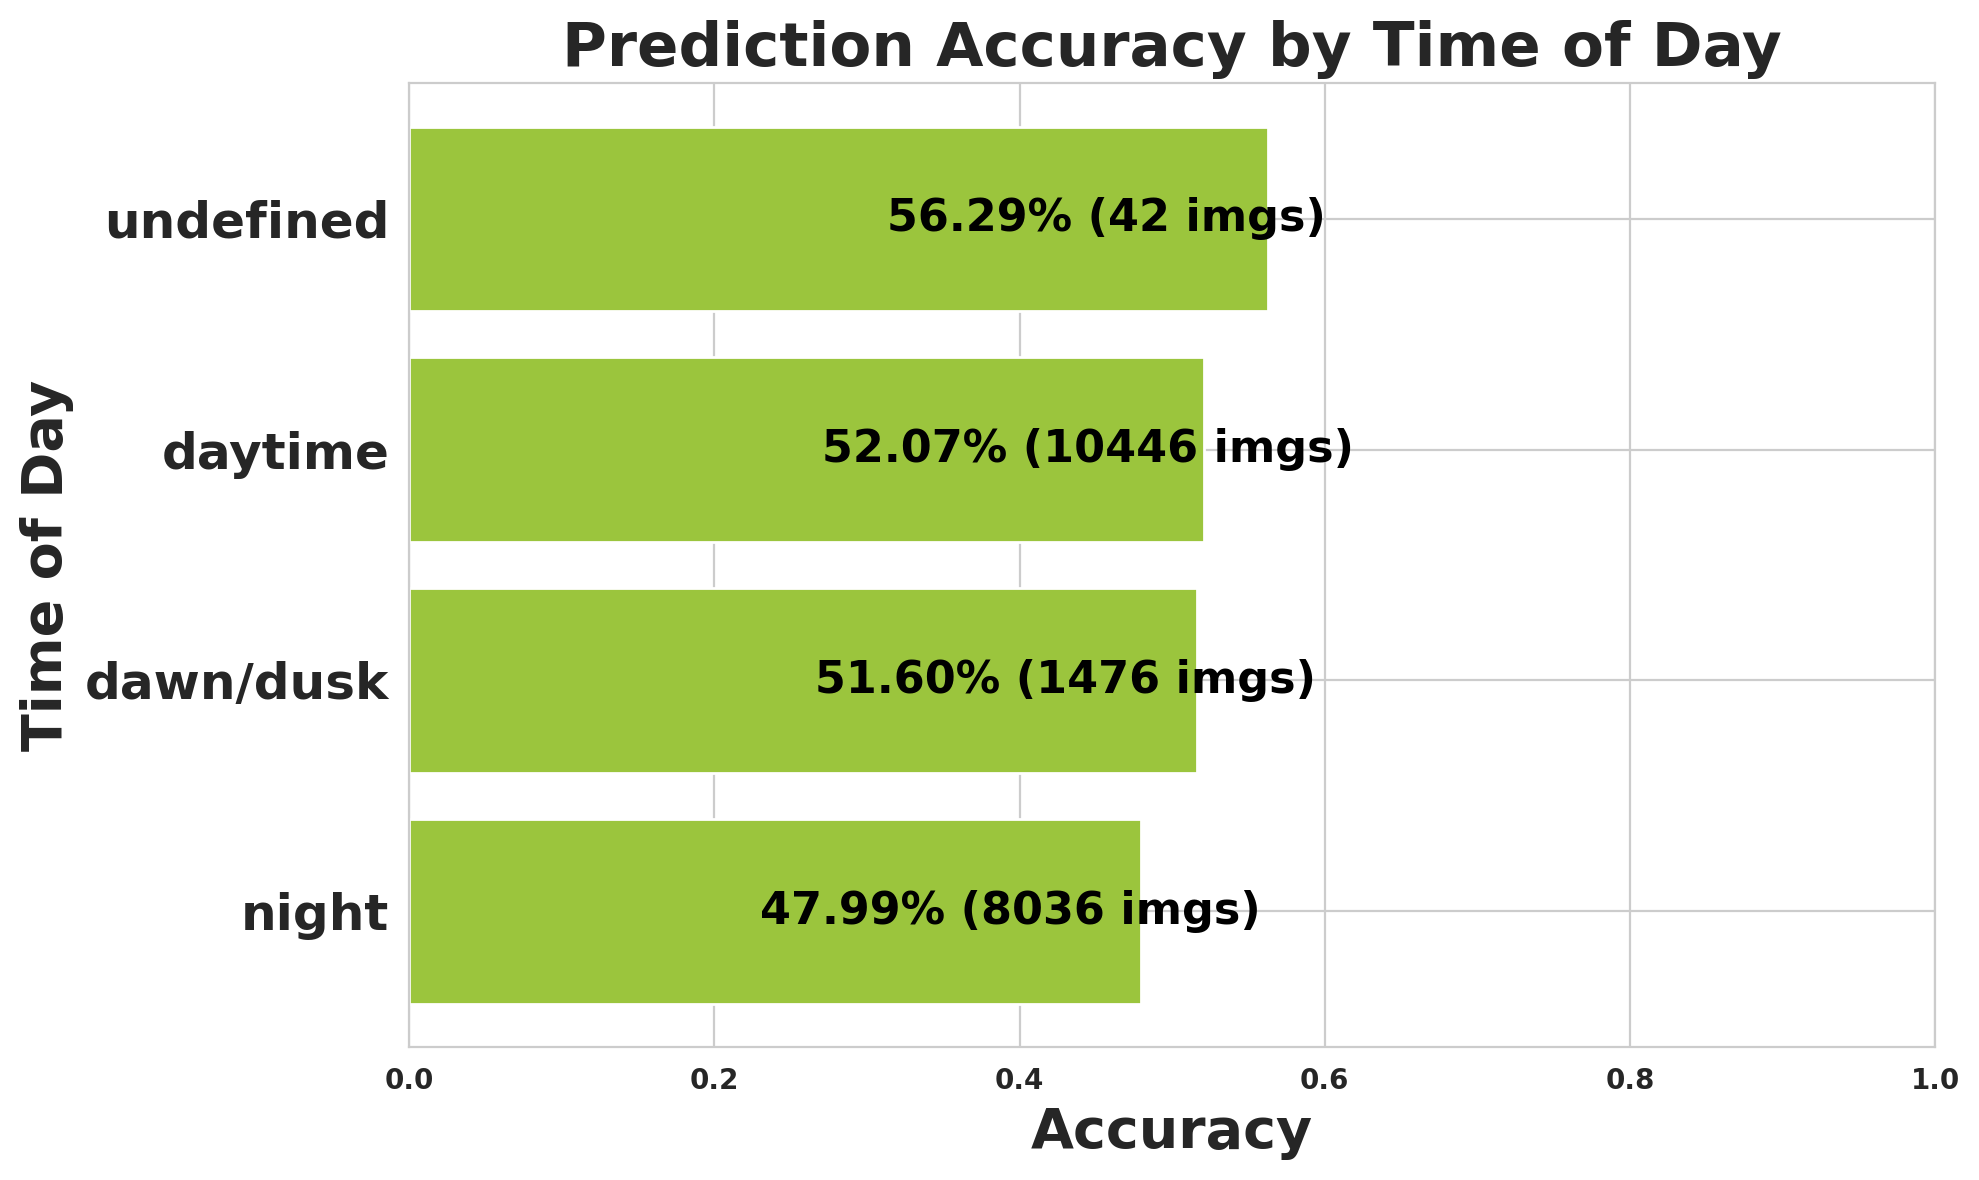

The data file committed next to this chart (first rows):
timeofday, images, expected, matched, missed, accuracy
night, 8036, 131707, 63203, 68504, 0.4799
dawn/dusk, 1476, 28884, 14904, 13980, 0.516
daytime, 10446, 206835, 107697, 99138, 0.5207
undefined, 42, 302, 170, 132, 0.5629
